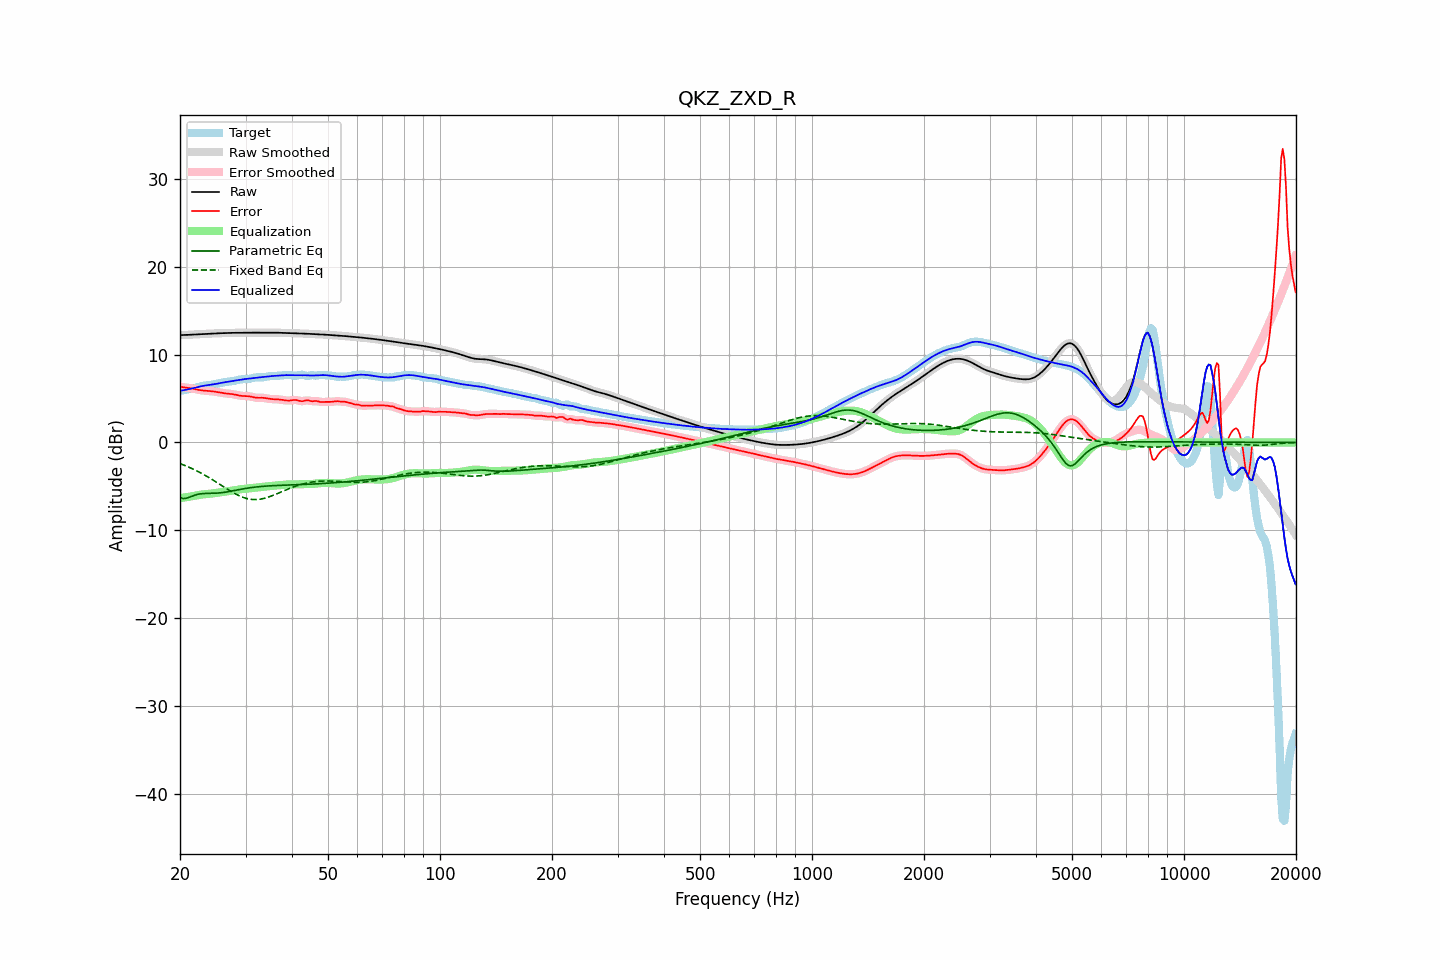

The data file committed next to this chart (first rows):
frequency, raw, error, smoothed, error_smoothed, equalization, parametric_eq, fixed_band_eq, equalized_raw, equalized_smoothed, target
20.00, 12.21, 6.34, 12.21, 6.34, -6.34, -6.27, -2.41, 5.88, 5.88, 5.87
20.20, 12.22, 6.31, 12.22, 6.31, -6.31, -6.33, -2.48, 5.91, 5.90, 5.91
20.40, 12.22, 6.28, 12.22, 6.28, -6.29, -6.39, -2.55, 5.93, 5.93, 5.94
20.61, 12.22, 6.25, 12.23, 6.25, -6.26, -6.37, -2.62, 5.96, 5.97, 5.97
20.81, 12.23, 6.23, 12.23, 6.23, -6.23, -6.35, -2.70, 6.00, 6.00, 6.00
21.02, 12.24, 6.21, 12.24, 6.21, -6.20, -6.29, -2.78, 6.04, 6.04, 6.03
21.23, 12.25, 6.18, 12.25, 6.18, -6.17, -6.23, -2.86, 6.08, 6.08, 6.07
21.44, 12.26, 6.15, 12.26, 6.15, -6.14, -6.15, -2.94, 6.12, 6.12, 6.11
21.66, 12.27, 6.12, 12.27, 6.12, -6.11, -6.08, -3.02, 6.16, 6.16, 6.16
21.87, 12.28, 6.08, 12.28, 6.08, -6.07, -6.02, -3.11, 6.21, 6.21, 6.21
22.09, 12.29, 6.04, 12.29, 6.04, -6.04, -5.96, -3.20, 6.25, 6.25, 6.26
22.31, 12.31, 6.00, 12.31, 6.00, -6.01, -5.92, -3.29, 6.30, 6.30, 6.31
22.54, 12.32, 5.97, 12.32, 5.97, -5.97, -5.88, -3.38, 6.34, 6.34, 6.35
22.76, 12.33, 5.94, 12.33, 5.94, -5.94, -5.85, -3.48, 6.38, 6.38, 6.39
22.99, 12.34, 5.91, 12.34, 5.91, -5.92, -5.83, -3.58, 6.42, 6.42, 6.43
23.22, 12.35, 5.90, 12.35, 5.90, -5.90, -5.82, -3.68, 6.45, 6.45, 6.46
23.45, 12.36, 5.88, 12.36, 5.88, -5.88, -5.81, -3.78, 6.48, 6.48, 6.48
23.69, 12.37, 5.87, 12.37, 5.87, -5.87, -5.80, -3.89, 6.50, 6.50, 6.50
23.92, 12.38, 5.85, 12.38, 5.85, -5.85, -5.80, -4.00, 6.53, 6.53, 6.52
24.16, 12.39, 5.84, 12.39, 5.84, -5.83, -5.79, -4.11, 6.55, 6.55, 6.55
24.40, 12.39, 5.82, 12.39, 5.82, -5.81, -5.79, -4.22, 6.58, 6.58, 6.57
24.65, 12.40, 5.80, 12.40, 5.79, -5.79, -5.78, -4.33, 6.61, 6.61, 6.60
24.89, 12.41, 5.77, 12.41, 5.77, -5.76, -5.78, -4.45, 6.64, 6.64, 6.64
25.14, 12.41, 5.74, 12.41, 5.74, -5.73, -5.77, -4.56, 6.68, 6.68, 6.68
25.39, 12.42, 5.70, 12.42, 5.70, -5.70, -5.75, -4.68, 6.72, 6.72, 6.72
25.65, 12.43, 5.67, 12.43, 5.67, -5.67, -5.74, -4.80, 6.76, 6.76, 6.76
25.91, 12.44, 5.64, 12.44, 5.64, -5.64, -5.72, -4.91, 6.79, 6.79, 6.80
26.16, 12.44, 5.61, 12.44, 5.61, -5.62, -5.69, -5.03, 6.82, 6.82, 6.83
26.43, 12.45, 5.59, 12.45, 5.59, -5.59, -5.67, -5.15, 6.85, 6.85, 6.86
26.69, 12.45, 5.57, 12.45, 5.57, -5.57, -5.63, -5.26, 6.88, 6.88, 6.89
26.96, 12.46, 5.55, 12.46, 5.55, -5.55, -5.60, -5.38, 6.91, 6.91, 6.91
27.23, 12.46, 5.53, 12.46, 5.53, -5.53, -5.57, -5.49, 6.94, 6.94, 6.93
27.50, 12.47, 5.51, 12.47, 5.51, -5.50, -5.54, -5.60, 6.97, 6.97, 6.96
27.77, 12.47, 5.49, 12.47, 5.48, -5.47, -5.50, -5.71, 7.00, 7.00, 6.99
28.05, 12.47, 5.45, 12.47, 5.45, -5.44, -5.46, -5.81, 7.03, 7.03, 7.02
28.33, 12.48, 5.41, 12.48, 5.41, -5.41, -5.43, -5.91, 7.07, 7.07, 7.06
28.62, 12.48, 5.37, 12.48, 5.37, -5.38, -5.39, -6.00, 7.10, 7.10, 7.11
28.90, 12.48, 5.33, 12.48, 5.33, -5.35, -5.36, -6.08, 7.13, 7.13, 7.15
29.19, 12.48, 5.31, 12.48, 5.31, -5.32, -5.32, -6.16, 7.16, 7.16, 7.18
29.48, 12.48, 5.28, 12.48, 5.29, -5.30, -5.29, -6.24, 7.18, 7.18, 7.20
29.78, 12.49, 5.28, 12.49, 5.28, -5.29, -5.26, -6.30, 7.20, 7.20, 7.21
30.08, 12.49, 5.27, 12.49, 5.27, -5.27, -5.23, -6.36, 7.22, 7.22, 7.22
30.38, 12.49, 5.27, 12.49, 5.27, -5.25, -5.20, -6.41, 7.25, 7.25, 7.22
30.68, 12.49, 5.25, 12.49, 5.25, -5.22, -5.17, -6.44, 7.27, 7.27, 7.24
30.99, 12.49, 5.22, 12.49, 5.22, -5.20, -5.15, -6.47, 7.29, 7.29, 7.27
31.30, 12.49, 5.18, 12.49, 5.18, -5.17, -5.12, -6.49, 7.32, 7.32, 7.32
31.61, 12.49, 5.13, 12.49, 5.14, -5.15, -5.10, -6.50, 7.34, 7.34, 7.36
31.93, 12.49, 5.10, 12.49, 5.10, -5.13, -5.08, -6.50, 7.36, 7.36, 7.40
32.24, 12.49, 5.08, 12.49, 5.08, -5.11, -5.06, -6.50, 7.39, 7.39, 7.41
32.57, 12.50, 5.07, 12.50, 5.08, -5.09, -5.04, -6.48, 7.41, 7.41, 7.42
32.89, 12.50, 5.08, 12.50, 5.08, -5.07, -5.02, -6.45, 7.42, 7.42, 7.41
33.22, 12.50, 5.08, 12.50, 5.08, -5.06, -5.00, -6.42, 7.44, 7.44, 7.41
33.55, 12.50, 5.07, 12.50, 5.07, -5.04, -4.99, -6.38, 7.45, 7.45, 7.42
33.89, 12.49, 5.04, 12.50, 5.04, -5.02, -4.98, -6.33, 7.47, 7.47, 7.45
34.23, 12.50, 5.01, 12.50, 5.01, -5.01, -4.96, -6.28, 7.49, 7.49, 7.49
34.57, 12.50, 4.97, 12.50, 4.97, -4.99, -4.95, -6.22, 7.51, 7.51, 7.53
34.92, 12.50, 4.94, 12.50, 4.95, -4.97, -4.94, -6.15, 7.53, 7.53, 7.55
35.27, 12.50, 4.93, 12.50, 4.93, -4.95, -4.93, -6.08, 7.55, 7.55, 7.57
35.62, 12.50, 4.93, 12.50, 4.93, -4.93, -4.92, -6.01, 7.57, 7.57, 7.57
35.97, 12.49, 4.92, 12.49, 4.92, -4.92, -4.91, -5.94, 7.58, 7.58, 7.57
... 635 more rows
